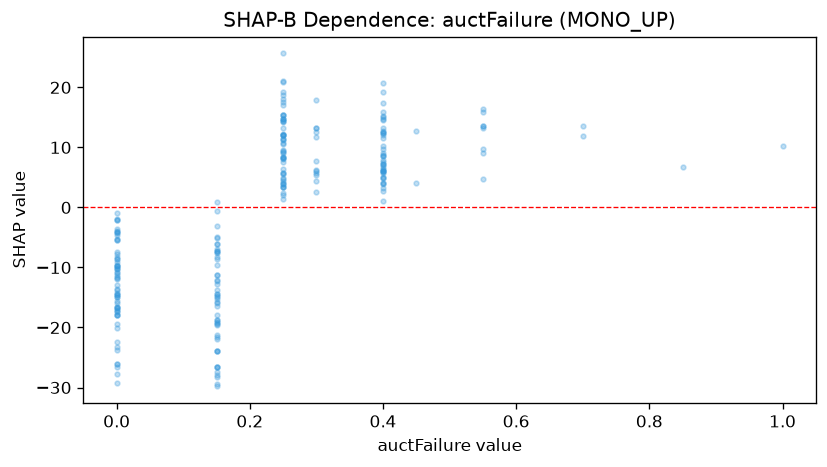

The data file committed next to this chart (first rows):
feature_value, shap_value
0.15, -29.44
0.55, 15.94
0.15, -7.407
0.15, -12.78
0.0, -9.066
0.4, 17.41
0.4, 7.84
0.15, -16.41
0.0, -15.55
0.15, -14.88
0.0, -9.678
0.25, 14.72
0.25, 3.363
0.15, -18.72
0.25, 4.463
0.15, -15.7
0.4, 7.272
0.4, 12.43
0.25, 2.414
0.0, -26.56
0.3, 13.23
0.15, -21.87
0.0, -9.794
0.3, 6.302
0.3, 12.63
0.25, 17.56
0.55, 9.06
0.3, 13.28
0.3, 5.719
0.25, 10.67
0.25, 14.41
0.25, 12.01
0.25, 14.66
0.25, 12.06
0.15, -23.88
0.0, -23.82
0.55, 13.56
0.4, 12.44
0.25, 21.01
0.25, 12.01
0.0, -23.28
0.0, -17.89
0.25, 25.65
0.0, -26.09
0.15, -28.3
0.25, 18.12
0.0, -29.25
0.0, -22.47
0.15, -18.79
0.0, -17.24
0.4, 14.76
0.25, 14.78
0.0, -17.04
0.0, -19.37
0.45, 12.72
0.0, -15.89
0.4, 15.91
0.0, -20.13
0.4, 15.2
0.15, -19.45
... 176 more rows
